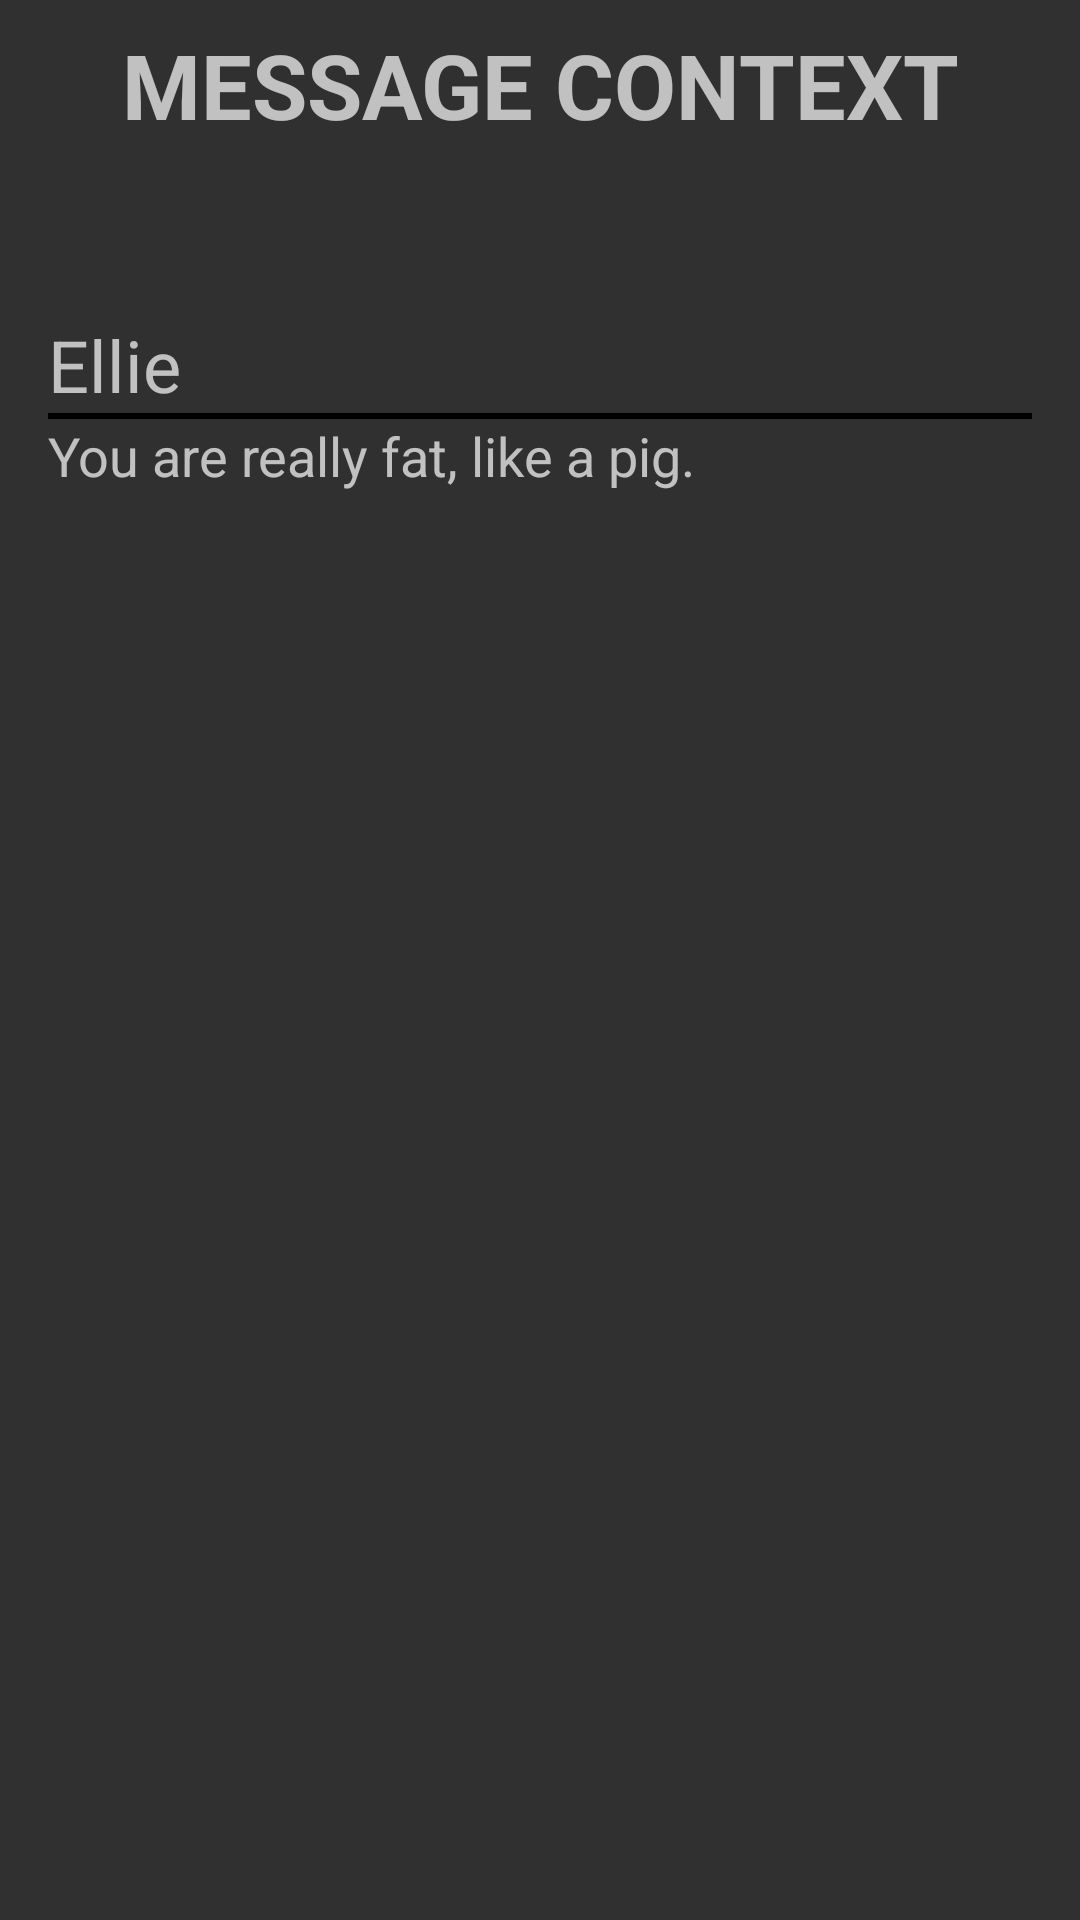

Here is an Android app screen rendered from its layout file. Give the layout XML and the strings, colors and styles it references.
<!-- AndroidManifest.xml: application theme AppTheme -->
<!-- res/layout/activity_context.xml -->
<?xml version="1.0" encoding="utf-8"?>
<android.support.constraint.ConstraintLayout xmlns:android="http://schemas.android.com/apk/res/android"
    xmlns:app="http://schemas.android.com/apk/res-auto"
    xmlns:tools="http://schemas.android.com/tools"
    android:layout_width="match_parent"
    android:layout_height="match_parent"
    tools:context=".Context">

    <TextView
        android:id="@+id/textView16"
        android:layout_width="wrap_content"
        android:layout_height="wrap_content"
        android:layout_marginStart="8dp"
        android:layout_marginTop="8dp"
        android:layout_marginEnd="8dp"
        android:text="MESSAGE CONTEXT"
        android:textSize="30sp"
        android:textStyle="bold"
        app:layout_constraintEnd_toEndOf="parent"
        app:layout_constraintStart_toStartOf="parent"
        app:layout_constraintTop_toTopOf="parent" />

    <LinearLayout
        android:layout_width="0dp"
        android:layout_height="502dp"
        android:layout_marginStart="16dp"
        android:layout_marginTop="24dp"
        android:layout_marginEnd="16dp"
        android:orientation="vertical"
        app:layout_constraintBottom_toBottomOf="parent"
        app:layout_constraintEnd_toEndOf="parent"
        app:layout_constraintStart_toStartOf="parent"
        app:layout_constraintTop_toBottomOf="@+id/textView16">

        <TextView
            android:id="@+id/textView17"
            android:layout_width="match_parent"
            android:layout_height="wrap_content"
            android:text="Ellie"
            android:textSize="24sp" />

        <View
            android:layout_width="match_parent"
            android:layout_height="2dp"
            android:background="@android:color/black" />

        <TextView
            android:id="@+id/textView18"
            android:layout_width="match_parent"
            android:layout_height="wrap_content"
            android:text="You are really fat, like a pig."
            android:textSize="18sp" />
    </LinearLayout>
</android.support.constraint.ConstraintLayout>
<!-- resources referenced by this layout -->
<resources>
  <style name="AppTheme" parent="Theme.AppCompat.NoActionBar">
          
          <item name="colorPrimary">@color/colorPrimary</item>
          <item name="colorPrimaryDark">@color/colorPrimaryDark</item>
          <item name="colorAccent">@color/colorAccent</item>
          <item name="android:statusBarColor">#111111</item>
      </style>
  <!-- not gathered from this repository: default colours our renderer supplied (Android Studio template values) -->
  <color name="colorPrimary">#FF6200EE</color>
  <color name="colorPrimaryDark">#FF3700B3</color>
  <color name="colorAccent">#FF03DAC5</color>
</resources>
